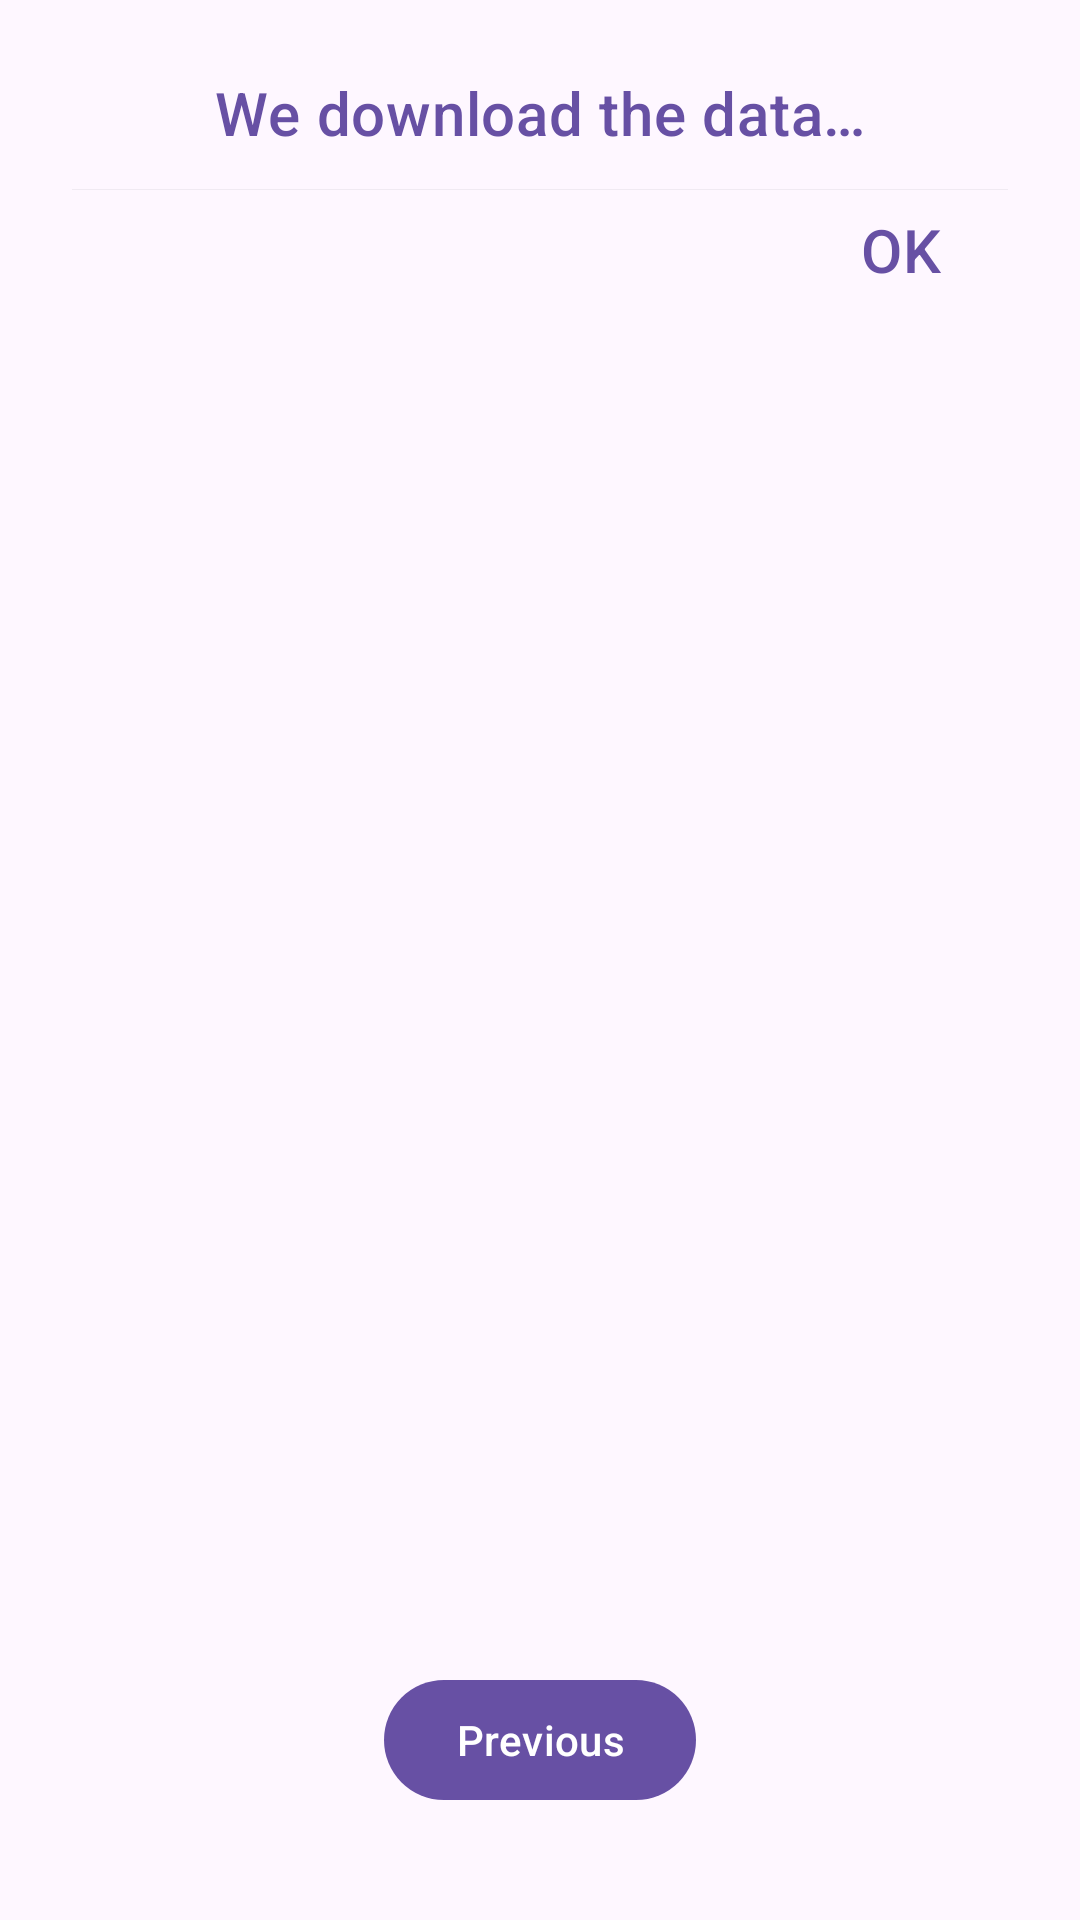

Layout XML and referenced resources for this Android screen:
<!-- AndroidManifest.xml: application theme Theme.WeatherApp -->
<!-- res/layout/fragment_second.xml -->
<?xml version="1.0" encoding="utf-8"?>
<androidx.constraintlayout.widget.ConstraintLayout xmlns:android="http://schemas.android.com/apk/res/android"
    xmlns:app="http://schemas.android.com/apk/res-auto"
    xmlns:tools="http://schemas.android.com/tools"
    android:layout_width="match_parent"
    android:layout_height="match_parent"
    android:padding="12dp"
    tools:context=".ui.second.SecondFragment">

    <com.google.android.material.textview.MaterialTextView
        android:id="@+id/textview_second"
        style="?textAppearanceHeadline6"
        android:layout_width="match_parent"
        android:layout_height="wrap_content"
        android:layout_marginBottom="12dp"
        android:gravity="center"
        android:padding="12dp"
        android:text="@string/loading_msg_1"
        app:layout_constraintEnd_toEndOf="parent"
        app:layout_constraintStart_toStartOf="parent"
        app:layout_constraintTop_toTopOf="parent" />

    <com.google.android.material.textview.MaterialTextView
        android:id="@+id/progress_value"
        style="?textAppearanceHeadline6"
        android:layout_width="wrap_content"
        android:layout_height="wrap_content"
        android:layout_marginEnd="10dp"
        android:gravity="center"
        android:padding="12dp"
        android:text="@android:string/yes"
        app:layout_constraintBottom_toBottomOf="@id/progress_bar"
        app:layout_constraintEnd_toEndOf="@id/progress_bar"
        app:layout_constraintTop_toTopOf="@id/progress_bar" />

    <com.google.android.material.progressindicator.LinearProgressIndicator
        android:id="@+id/progress_bar"
        android:layout_width="match_parent"
        android:layout_height="wrap_content"
        android:layout_marginHorizontal="12dp"
        app:layout_constraintEnd_toEndOf="parent"
        app:layout_constraintStart_toStartOf="parent"
        app:layout_constraintTop_toBottomOf="@+id/textview_second"
        app:showAnimationBehavior="inward"
        app:showDelay="@integer/material_motion_duration_long_2"
        app:trackColor="@color/material_on_surface_stroke"
        app:trackCornerRadius="20dp"
        app:trackThickness="40dp" />

    <com.google.android.material.button.MaterialButton
        android:id="@+id/button_restart"
        android:layout_width="wrap_content"
        android:layout_height="wrap_content"
        android:text="@string/restart"
        android:visibility="invisible"
        app:layout_constraintBottom_toTopOf="@id/items_list"
        app:layout_constraintEnd_toEndOf="parent"
        app:layout_constraintStart_toStartOf="parent"
        app:layout_constraintTop_toBottomOf="@+id/progress_bar" />

    <androidx.recyclerview.widget.RecyclerView
        android:id="@+id/items_list"
        android:layout_width="match_parent"
        android:layout_height="wrap_content"
        app:layout_constraintBottom_toTopOf="@id/button_back"
        app:layout_constraintEnd_toEndOf="parent"
        app:layout_constraintStart_toStartOf="parent" />

    <com.google.android.material.button.MaterialButton
        android:id="@+id/button_back"
        android:layout_width="wrap_content"
        android:layout_height="wrap_content"
        android:layout_marginBottom="24dp"
        android:text="@string/previous"
        app:layout_constraintBottom_toBottomOf="parent"
        app:layout_constraintEnd_toEndOf="parent"
        app:layout_constraintStart_toStartOf="parent" />

</androidx.constraintlayout.widget.ConstraintLayout>
<!-- resources referenced by this layout -->
<resources>
  <string name="loading_msg_1">We download the data…</string>
  <string name="previous">Previous</string>
  <string name="restart">restart</string>
  <style name="Theme.WeatherApp" parent="Base.Theme.WeatherApp" />
  <style name="Base.Theme.WeatherApp" parent="Theme.Material3.DayNight.NoActionBar">
          <item name="android:textColorPrimary">?colorPrimary</item>
      </style>
</resources>
